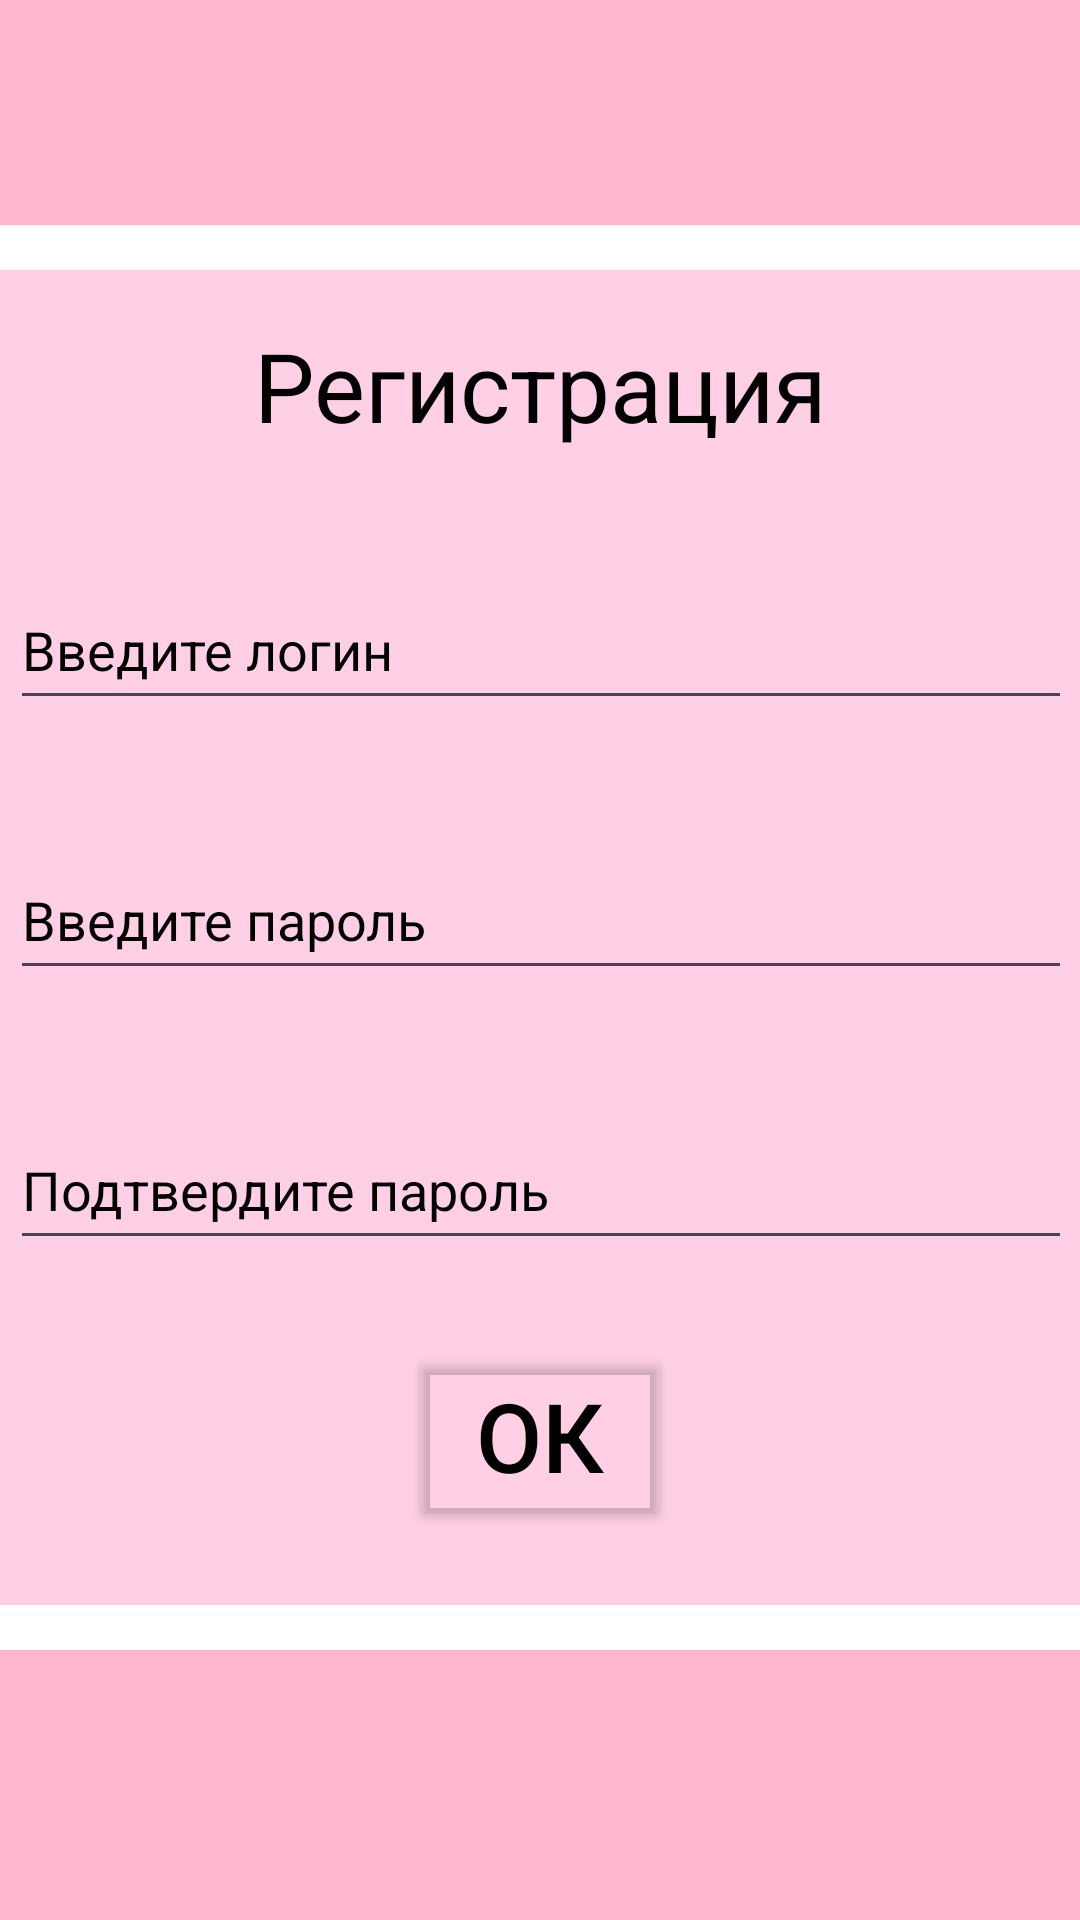

Write the Android layout XML for this screen, with the resource values it uses.
<!-- AndroidManifest.xml: application theme Theme.TeachersHelper -->
<!-- res/layout/fragment_registration.xml -->
<?xml version="1.0" encoding="utf-8"?>
<androidx.constraintlayout.widget.ConstraintLayout
    xmlns:android="http://schemas.android.com/apk/res/android"
    xmlns:app="http://schemas.android.com/apk/res-auto"
    xmlns:tools="http://schemas.android.com/tools"
    android:layout_width="match_parent"
    android:id="@+id/loginFragment"
    android:layout_height="match_parent"
    android:background="#FFFFFF"
    tools:context=".LoginFragment">

    


    <View
        android:id="@+id/view3"
        android:layout_width="match_parent"
        android:layout_height="90dp"
        android:background="#FFB7CD"
        app:layout_constraintBottom_toBottomOf="parent"
        app:layout_constraintEnd_toEndOf="parent"
        app:layout_constraintStart_toStartOf="parent"
        tools:ignore="ExtraText" />

    <View
        android:id="@+id/view4"
        android:layout_width="match_parent"
        android:layout_height="75dp"
        android:background="#FFB7CD"
        app:layout_constraintEnd_toEndOf="parent"
        app:layout_constraintStart_toStartOf="parent"
        app:layout_constraintTop_toTopOf="parent"
        tools:ignore="ExtraText" />

    <LinearLayout
        android:id="@+id/okno3"
        android:layout_width="390dp"
        android:layout_height="445dp"
        android:layout_marginTop="60dp"
        android:layout_marginBottom="60dp"
        android:background="#FFD0E5"
        android:orientation="vertical"
        app:layout_constraintBottom_toTopOf="@+id/view3"
        app:layout_constraintEnd_toEndOf="parent"
        app:layout_constraintStart_toStartOf="parent"
        app:layout_constraintTop_toBottomOf="@+id/view4">


        <TextView
            android:layout_width="wrap_content"
            android:layout_height="wrap_content"
            android:layout_gravity="center_horizontal"
            android:layout_marginStart="0dp"
            android:layout_marginTop="17dp"
            android:layout_marginEnd="0dp"
            android:layout_marginBottom="40dp"
            android:text="@string/registration"
            android:textColor="@color/black"
            android:textSize="32sp"
            app:layout_constraintBottom_toTopOf="@+id/login_to_regesration"
            app:layout_constraintEnd_toEndOf="@id/okno3"
            app:layout_constraintStart_toStartOf="@id/okno3"
            app:layout_constraintTop_toTopOf="@+id/okno3" />




























        <EditText
            android:id="@+id/login_to_regesration"
            android:layout_width="match_parent"
            android:layout_height="50dp"
            android:layout_marginStart="18dp"
            android:layout_marginEnd="18dp"
            android:hint="@string/log_bykvi"
            android:inputType="text"
            android:textColor="@color/black"
            android:textColorHighlight="#090909"
            android:textColorHint="#000000"
            android:textColorLink="#000000"
            android:textSize="18sp" />

                <EditText
                    android:id="@+id/parol_parol_registration"
                    android:layout_width="match_parent"
                    android:layout_height="50dp"
                    android:layout_marginStart="18dp"
                    android:layout_marginTop="40dp"
                    android:layout_marginEnd="18dp"
                    android:hint="@string/parol"
                    android:inputType="textPassword"
                    android:textColor="@color/black"
                    android:textColorHighlight="#000000"
                    android:textColorHint="#000000"
                    android:textColorLink="#000000"
                    android:textSize="18sp" />
        <EditText
            android:id="@+id/parol_podtverdi"
            android:layout_width="match_parent"
            android:layout_height="50dp"
            android:layout_marginStart="18dp"
            android:layout_marginTop="40dp"
            android:layout_marginEnd="18dp"
            android:hint="@string/parol_padtverditie"
            android:inputType="textPassword"
            android:textColor="@color/black"
            android:textColorHighlight="#000000"
            android:textColorHint="#000000"
            android:textColorLink="#000000"
            android:textSize="18sp" />



    </LinearLayout>

    <androidx.constraintlayout.widget.Guideline
        android:id="@+id/guideline2"
        android:layout_width="wrap_content"
        android:layout_height="wrap_content"
        android:orientation="horizontal"
        app:layout_constraintGuide_begin="20dp" />

    <Button
        android:id="@+id/okei_to_registration"
        android:layout_width="wrap_content"
        android:layout_height="wrap_content"
        android:backgroundTint="#00FFFFFF"
        android:text="@string/ok"
        android:textColor="#000000"
        android:layout_marginBottom="25dp"
        android:textColorLink="@color/white"
        android:textSize="32sp"
        app:cornerRadius="0dp"
        app:layout_constraintBottom_toBottomOf="@+id/okno3"
        app:layout_constraintEnd_toEndOf="parent"
        app:layout_constraintStart_toStartOf="parent" />


</androidx.constraintlayout.widget.ConstraintLayout>
<!-- resources referenced by this layout -->
<resources>
  <string-array name="Choose_account_spinner_text">
          <item>Аккаунт1</item>
          <item>Аккаунт2</item>
          <item>Аккаунт3</item>
          <item>Аккаунт4</item>
          <item>Аккаунт5</item>
      </string-array>
  <string name="log_bykvi">Введите логин</string>
  <string name="ok">ОК</string>
  <string name="parol">Введите пароль</string>
  <string name="parol_padtverditie">Подтвердите пароль</string>
  <string name="registration">Регистрация</string>
  <style name="Theme.TeachersHelper" parent="Base.Theme.TeachersHelper" />
  <style name="Base.Theme.TeachersHelper" parent="Theme.Material3.DayNight.NoActionBar">
          
          
      </style>
  <!-- not gathered from this repository: default colours our renderer supplied (Android Studio template values) -->
  <color name="black">#FF000000</color>
  <color name="white">#FFFFFFFF</color>
</resources>
